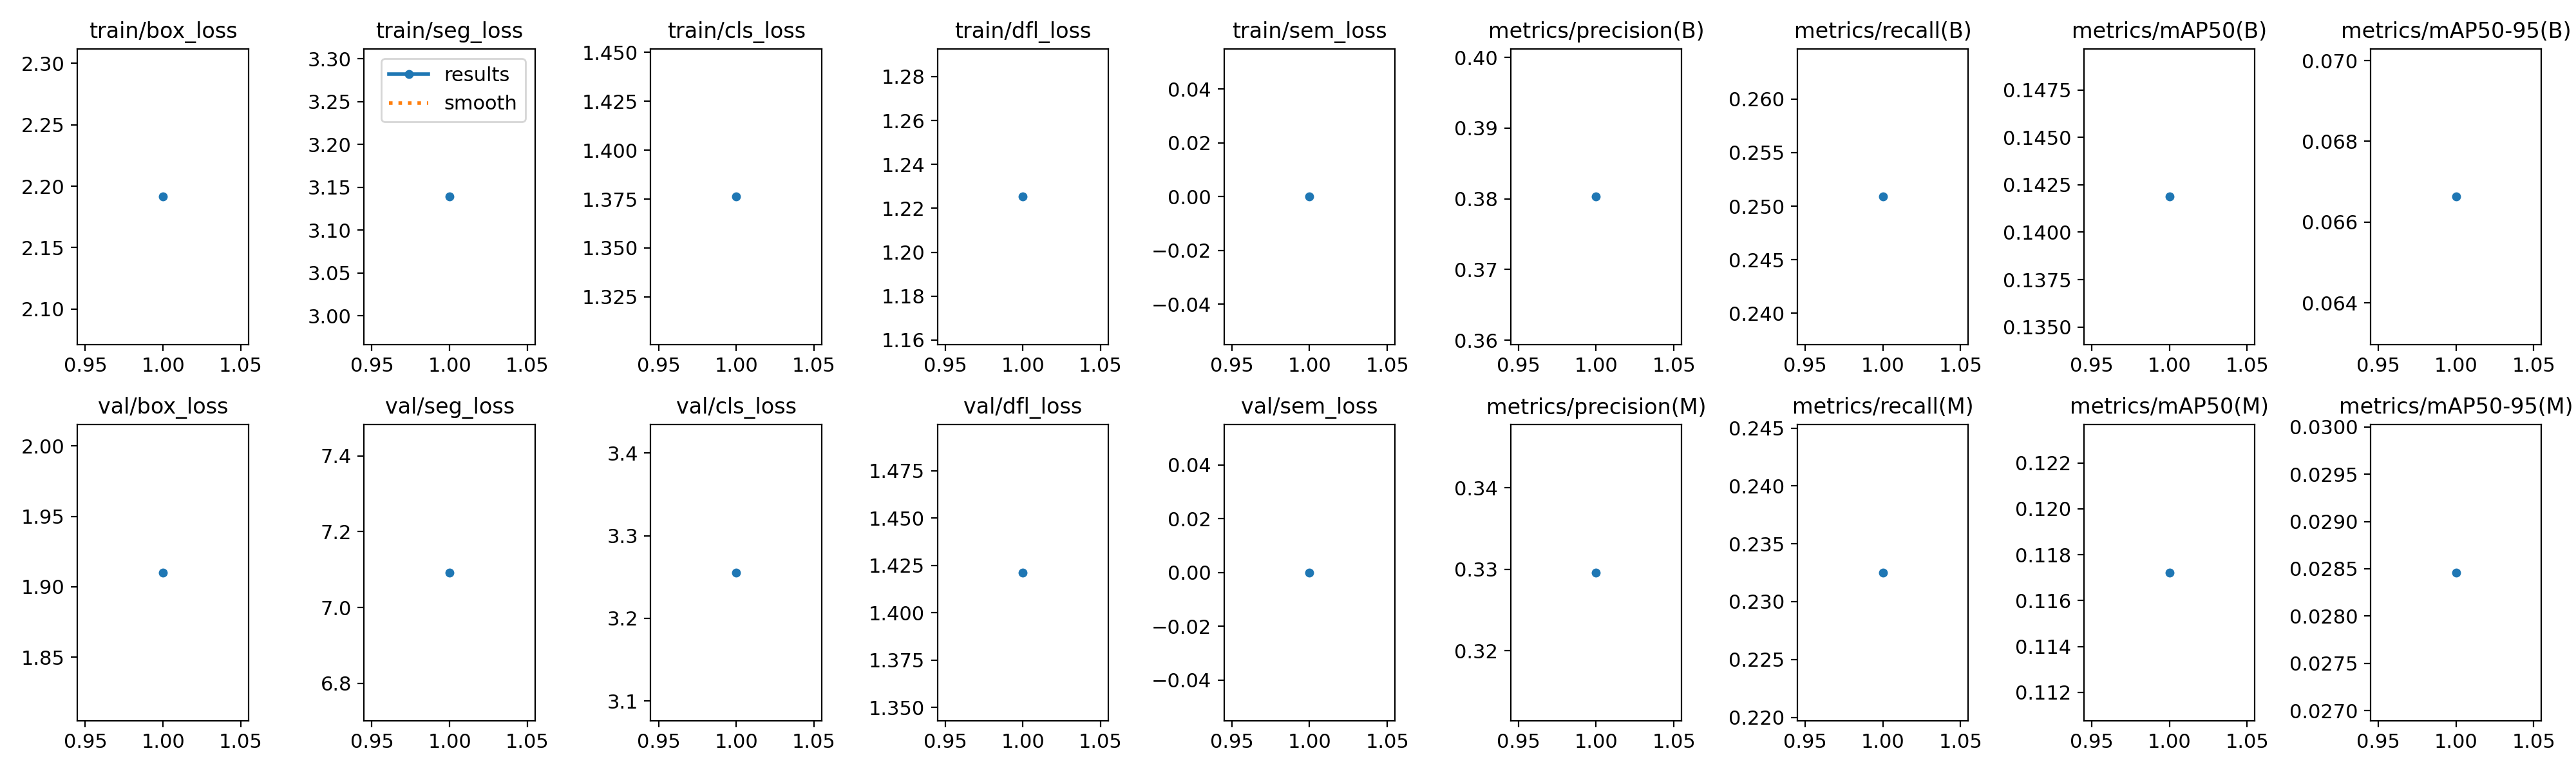

The data file committed next to this chart (first rows):
epoch, time, train/box_loss, train/seg_loss, train/cls_loss, train/dfl_loss, train/sem_loss, metrics/precision(B), metrics/recall(B), metrics/mAP50(B), metrics/mAP50-95(B), metrics/precision(M), metrics/recall(M), metrics/mAP50(M), metrics/mAP50-95(M), val/box_loss, val/seg_loss, val/cls_loss, val/dfl_loss, val/sem_loss, lr/pg0, lr/pg1, lr/pg2
1, 30.16, 2.191, 3.139, 1.376, 1.225, 0, 0.3803, 0.2509, 0.1419, 0.06663, 0.3296, 0.2325, 0.1172, 0.02846, 1.91, 7.092, 3.255, 1.421, 0, 0.003316, 0.003316, 0.07015
